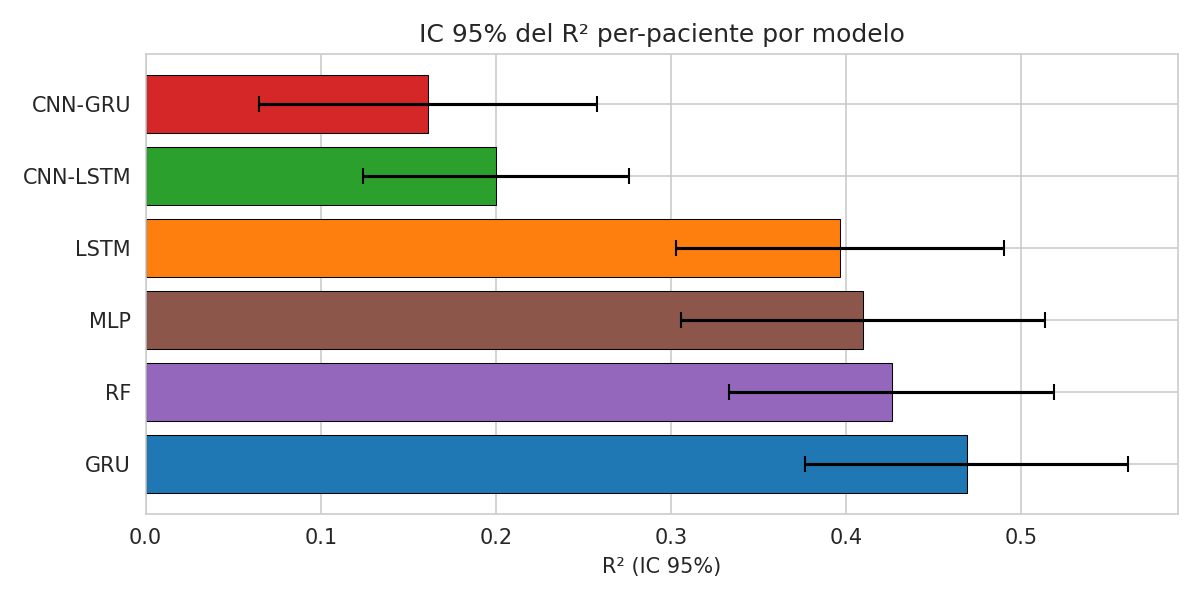

Source data for this figure (header and first rows):
Modelo, μ_R2, IC95_inf, IC95_sup, n
GRU, 0.4692, 0.3769, 0.5614, 48
RF, 0.4261, 0.3335, 0.5187, 48
MLP, 0.4096, 0.3057, 0.5136, 48
LSTM, 0.3965, 0.3027, 0.4902, 48
CNN-LSTM, 0.2, 0.1239, 0.2761, 48
CNN-GRU, 0.1613, 0.0648, 0.2578, 48
